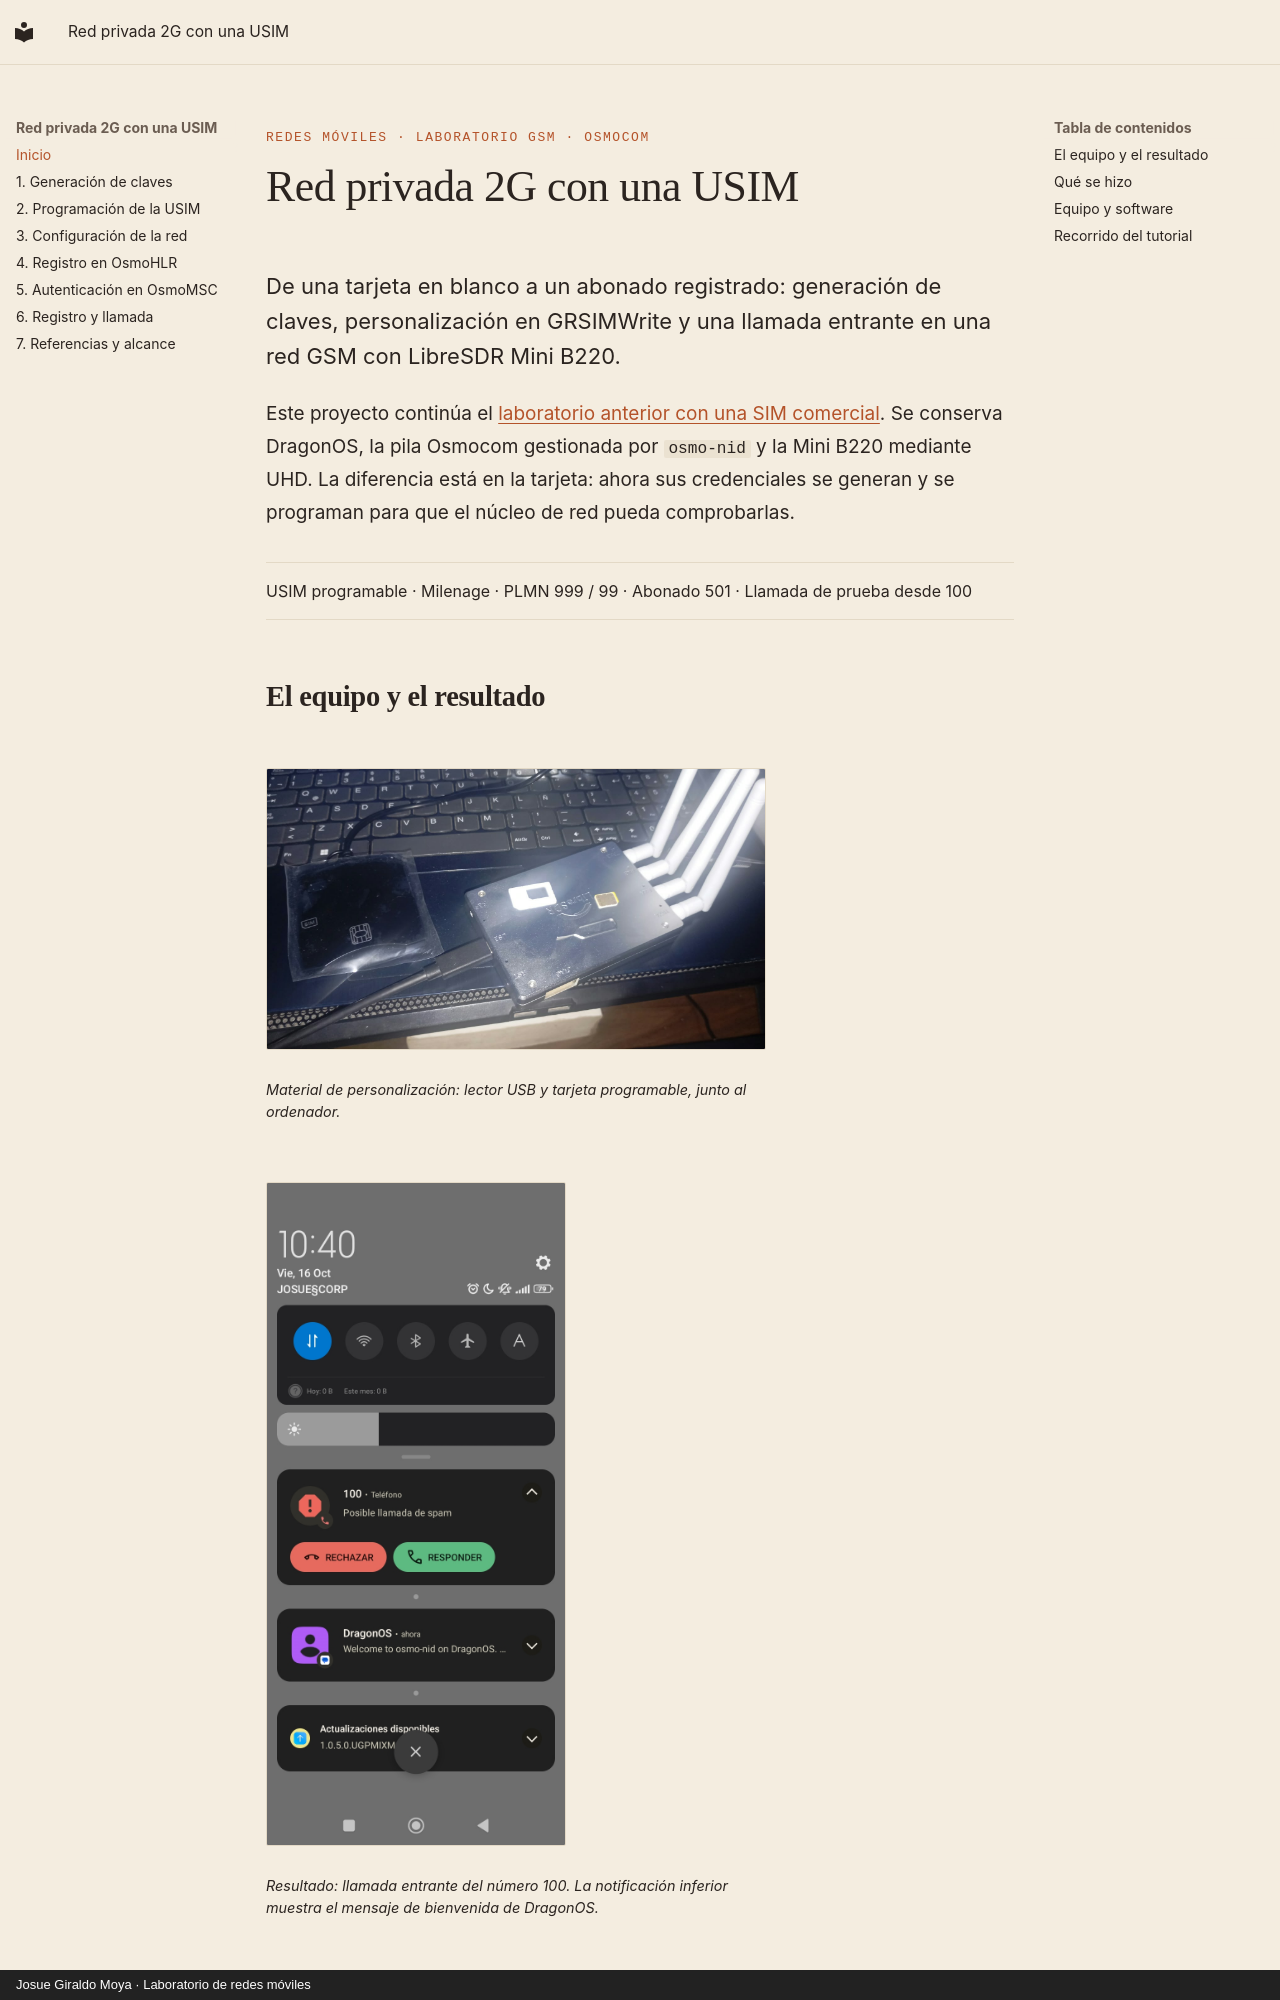

repository: Josueeeoo-0/red-privada-2g-osmocom-sim-no-comercial · page: index.html · generator: mkdocs · copyright: Josue Giraldo Moya · Laboratorio de redes móviles

<p class="project-kicker">Redes móviles · Laboratorio GSM · Osmocom</p>

# Red privada 2G con una USIM

<p class="project-lead">De una tarjeta en blanco a un abonado registrado: generación de claves, personalización en GRSIMWrite y una llamada entrante en una red GSM con LibreSDR Mini B220.</p>

Este proyecto continúa el [laboratorio anterior con una SIM comercial](https://josueeeoo-0.github.io/red-privada-2g-osmocom-sim-comercial/). Se conserva DragonOS, la pila Osmocom gestionada por `osmo-nid` y la Mini B220 mediante UHD. La diferencia está en la tarjeta: ahora sus credenciales se generan y se programan para que el núcleo de red pueda comprobarlas.

<div class="result-strip">USIM programable · Milenage · PLMN 999 / 99 · Abonado 501 · Llamada de prueba desde 100</div>

## El equipo y el resultado

<figure markdown="1">
[![Lector de tarjetas y USIM programable utilizados en el laboratorio](assets/images/equipo.png){ width="500" loading="lazy" }](assets/images/equipo.png)
<figcaption>Material de personalización: lector USB y tarjeta programable, junto al ordenador.</figcaption>
</figure>

<figure markdown="1">
[![Teléfono con JOSUE_CORP y llamada entrante del número 100](assets/images/llamada-telefono.png){ width="300" loading="lazy" }](assets/images/llamada-telefono.png)
<figcaption>Resultado: llamada entrante del número 100. La notificación inferior muestra el mensaje de bienvenida de DragonOS.</figcaption>
</figure>
